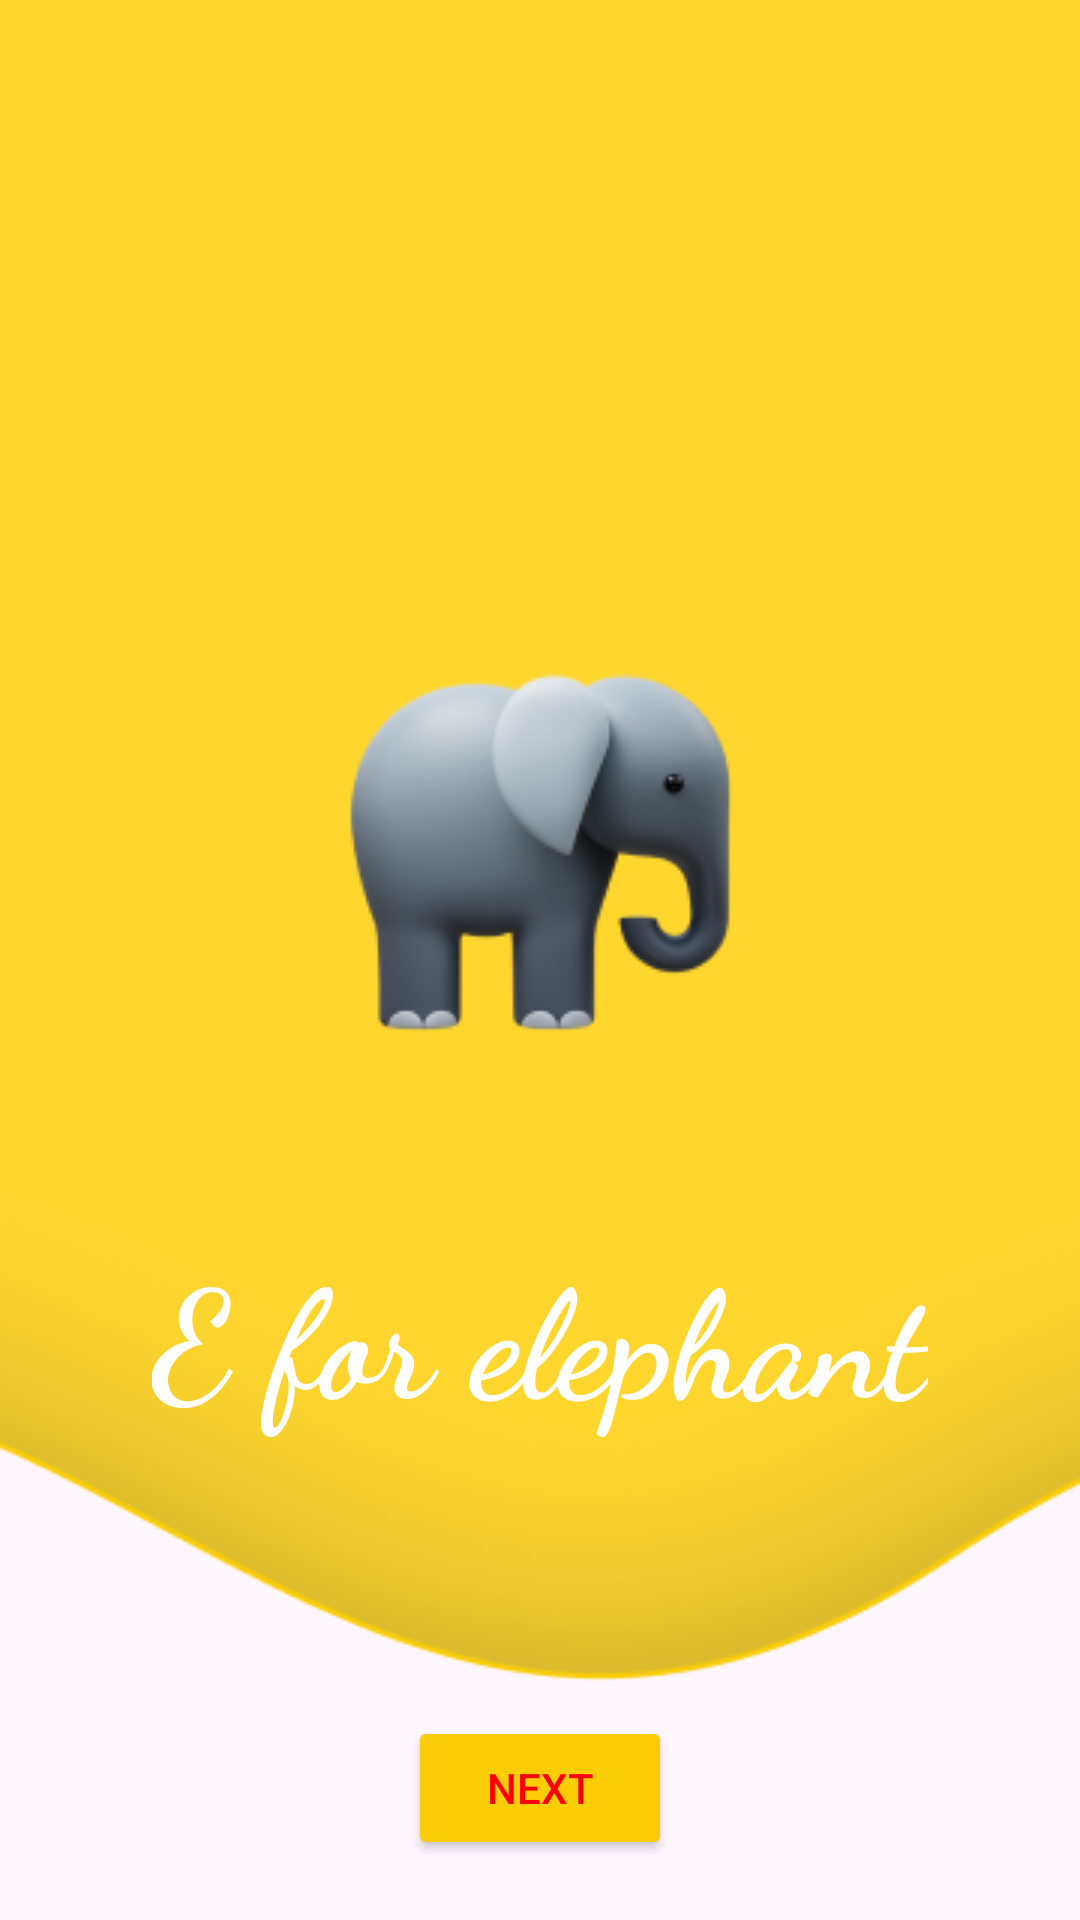

Write the Android layout XML for this screen, with the resource values it uses.
<!-- AndroidManifest.xml: application theme Theme.Live_abcd_kiddo -->
<!-- res/layout/activity_e.xml -->
<?xml version="1.0" encoding="utf-8"?>
<RelativeLayout xmlns:android="http://schemas.android.com/apk/res/android"
    xmlns:app="http://schemas.android.com/apk/res-auto"
    xmlns:tools="http://schemas.android.com/tools"
    android:id="@+id/main"
    android:layout_width="match_parent"
    android:layout_height="match_parent"
    android:orientation="vertical"
    tools:context=".E"
    android:background="@drawable/shape_wave"
    >

    <ImageView
        android:layout_width="wrap_content"
        android:layout_height="wrap_content"
        android:src="@drawable/elephant"
        android:layout_centerHorizontal="true"
        android:layout_marginTop="209sp"
        >

    </ImageView>

    <TextView
        android:layout_width="wrap_content"
        android:layout_height="wrap_content"
        android:text="@string/txt_e"
        android:textSize="50sp"
        android:layout_marginTop="410dp"
        android:textColor="@color/white"
        android:textStyle="bold"
        android:fontFamily="cursive"
        android:layout_centerHorizontal="true"

        >

    </TextView>

    <ImageView
        android:layout_width="wrap_content"
        android:layout_height="wrap_content"
        android:src="@drawable/play"
        android:layout_marginTop="490dp"
        android:id="@+id/iv_play"
        android:layout_centerHorizontal="true">

    </ImageView>

    <Button
        android:layout_width="wrap_content"
        android:layout_height="wrap_content"
        android:backgroundTint="@color/yelo"
        android:layout_gravity="center"
        android:id="@+id/btn_next"
        android:text="@string/txt_nxt"
        android:textColor="@color/red"
        android:layout_alignParentBottom="true"
        android:layout_centerInParent="true"
        android:layout_marginBottom="20dp"
        >

    </Button>

</RelativeLayout>
<!-- resources referenced by this layout -->
<resources>
  <color name="red">#FF0000</color>
  <color name="white">#FFFFFFFF</color>
  <color name="yelo">#FACD06</color>
  <!-- drawable elephant: png bitmap (drawable, 17464 bytes) -->
  <!-- drawable shape_wave: png bitmap (drawable, 16836 bytes) -->
  <string name="txt_e">E for elephant</string>
  <string name="txt_nxt">Next</string>
  <style name="Theme.Live_abcd_kiddo" parent="Base.Theme.Live_abcd_kiddo" />
  <style name="Base.Theme.Live_abcd_kiddo" parent="Theme.Material3.DayNight.NoActionBar">
          
          
      </style>
</resources>
